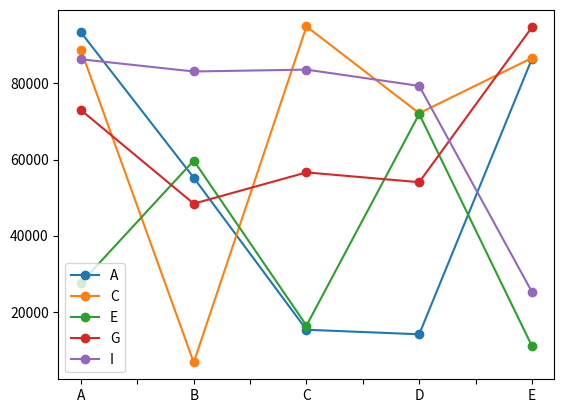

Write Python code to recreate this figure.
import matplotlib.pyplot as plt
import pandas as pd
import random as r

"""
No pandas a Series e um tipo de dado unidimensional
que representa uma coluna.

E o DataFrame e um tipo de dados bidimensional que
representa uma tabela, que possui Series como suas colunas
"""

rndchar = lambda : chr( 64 + r.randint( 1, 26 ) )
chrarr = lambda x: [ chr( i+65 ) for i in range( x ) ]
space = "+" + ( "-" * 49 ) + "+"

matriz = [[ r.randint( 0, 100000 ) if i % 2 == 0 else rndchar() 
        for i in range( 10 ) ] 
            for _ in range( 5 ) ]

df = pd.DataFrame( matriz, columns=chrarr(10), index=chrarr(5) )

print(space)
print(df)
print(space)
for i in range( len( df.columns ) ):
    if i % 2 != 0: continue
    df.iloc[ :, i ] += 1

print( df.head( 2 ) )
print(space)
print( df.tail( 4 ) )
print(space)

dc = df.to_dict()

print( dc )
print(space)

df.plot(kind='line', marker='o')
plt.show()
